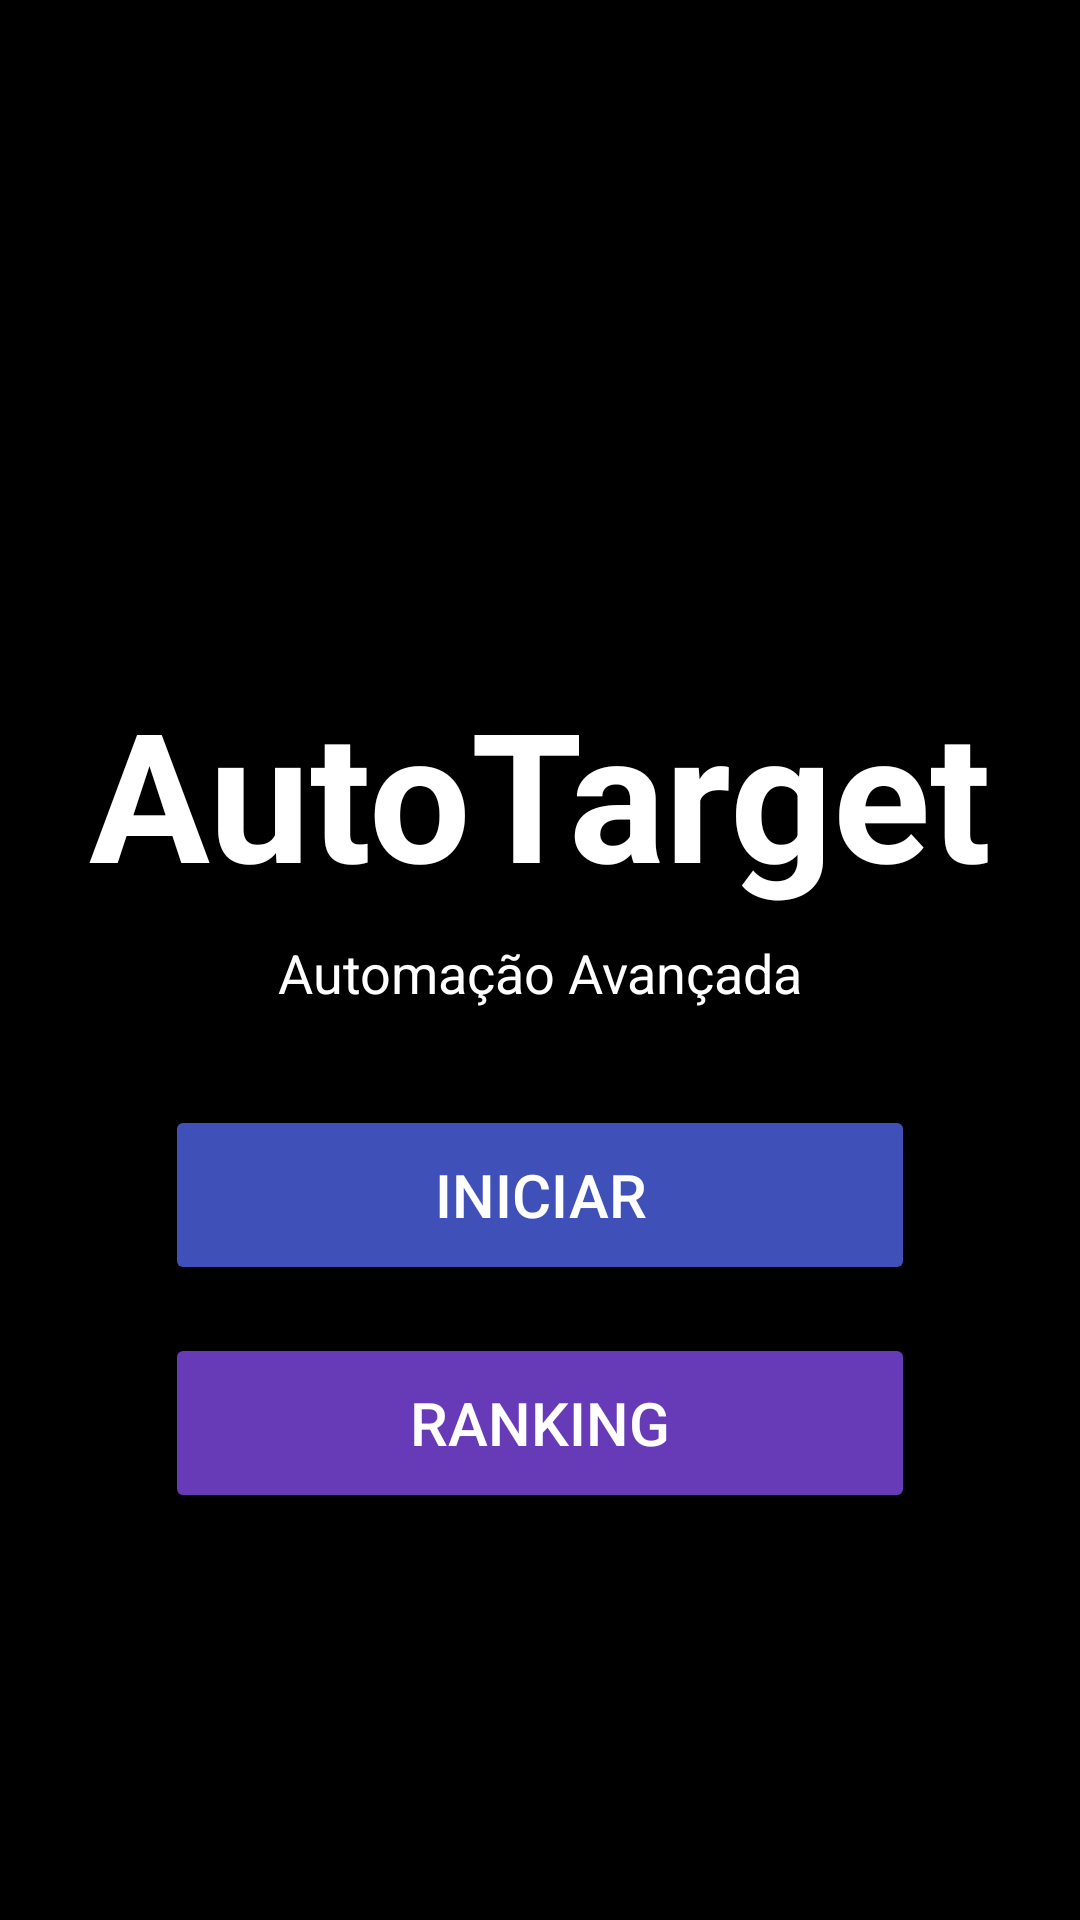

Reconstruct the res/layout file that produces this screen, plus the resources it refers to.
<!-- AndroidManifest.xml: application theme Theme.AutoTarget -->
<!-- res/layout/activity_main.xml -->
<androidx.constraintlayout.widget.ConstraintLayout xmlns:android="http://schemas.android.com/apk/res/android"
    xmlns:app="http://schemas.android.com/apk/res-auto"
    xmlns:tools="http://schemas.android.com/tools"
    android:id="@+id/main"
    android:layout_width="match_parent"
    android:layout_height="match_parent"
    android:background="@color/black"
    tools:context=".MainActivity">

    
    <TextView
        android:id="@+id/title"
        android:layout_width="wrap_content"
        android:layout_height="wrap_content"
        android:text="@string/app_name"
        android:textSize="60sp"
        android:textColor="@color/white"
        android:textStyle="bold"
        app:layout_constraintStart_toStartOf="parent"
        app:layout_constraintEnd_toEndOf="parent"
        app:layout_constraintTop_toTopOf="parent"
        app:layout_constraintBottom_toBottomOf="parent"
        app:layout_constraintVertical_bias="0.4" />

    
    <TextView
        android:id="@+id/subtitle"
        android:layout_width="wrap_content"
        android:layout_height="wrap_content"
        android:text="@string/Subtitle"
        android:textSize="18sp"
        android:textColor="@color/white"
        android:layout_marginTop="8dp"
        app:layout_constraintTop_toBottomOf="@id/title"
        app:layout_constraintStart_toStartOf="@id/title"
        app:layout_constraintEnd_toEndOf="@id/title" />

    
    <Button
        android:id="@+id/startButton"
        android:layout_width="250dp"
        android:layout_height="60dp"
        android:layout_marginTop="32dp"
        android:backgroundTint="#3F51B8"
        android:text="@string/iniciar"
        android:textColor="@color/white"
        android:textSize="20sp"
        app:layout_constraintEnd_toEndOf="parent"
        app:layout_constraintStart_toStartOf="parent"
        app:layout_constraintTop_toBottomOf="@id/subtitle" />

    
    <Button
        android:id="@+id/rankingButton"
        android:layout_width="250dp"
        android:layout_height="60dp"
        android:layout_marginTop="16dp"
        android:backgroundTint="#673AB7"
        android:text="Ranking"
        android:textColor="@color/white"
        android:textSize="20sp"
        app:layout_constraintEnd_toEndOf="parent"
        app:layout_constraintStart_toStartOf="parent"
        app:layout_constraintTop_toBottomOf="@id/startButton" />

</androidx.constraintlayout.widget.ConstraintLayout>
<!-- resources referenced by this layout -->
<resources>
  <string name="Subtitle">Automação Avançada</string>
  <string name="app_name">AutoTarget</string>
  <string name="iniciar">Iniciar</string>
  <style name="Theme.AutoTarget" parent="Base.Theme.AutoTarget" />
  <style name="Base.Theme.AutoTarget" parent="Theme.Material3.DayNight.NoActionBar">
          
          
      </style>
  <!-- not gathered from this repository: default colours our renderer supplied (Android Studio template values) -->
  <color name="black">#FF000000</color>
  <color name="white">#FFFFFFFF</color>
</resources>
